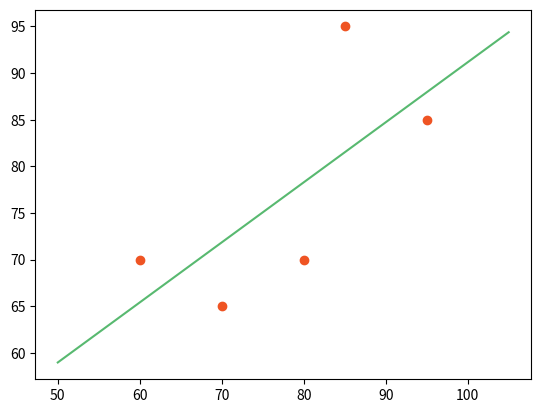

Here is the Python script that generated this plot:
# -*- coding: utf-8 -*-
"""
Created on Sun Nov 25 10:43:58 2018

@author: senthilkumar
"""

import numpy as np
from matplotlib import pyplot as plt

X=np.array([95,85,80,70,60])
m=len(X)
X=X.reshape(m,1)

Y=np.array([85,95,70,65,70])
Y=Y.reshape(m,1)

x_mean=np.mean(X)
y_mean=np.mean(Y)

num=0
den=0
for i in range(m):
    num+=((X[i]-x_mean)*(Y[i]-y_mean))
    den+=((X[i]-x_mean)**2)

b1=num/den

b0=y_mean-b1*x_mean  

y_pred1=b0+b1*X  

err=Y-y_pred1

avg_err=sum(((err)**2))/m
rmse1=np.sqrt(avg_err)

er1=sum((Y-y_mean)**2)
er2=sum((Y-y_pred1)**2)

R2=(1-(er2/er1))

plt.scatter(X,Y, c='#ef5423', label='Scatter Plot')
            
max_x = np.max(X)+10
min_x = np.min(X)-10
# Calculating line values x and y
x = np.linspace(min_x, max_x, 1000)
y = b0 + b1 * x
plt.plot(x, y, color='#58b970', label='Regression Line')

#
#ss_tot = 0
#ss_res = 0
#for i in range(m):
#    y_pred = b0 + b1 * X[i]
#    ss_tot += (Y[i] - y_mean) ** 2
#    ss_res += (Y[i] - y_pred) ** 2
#r2 = 1 - (ss_res/ss_tot)
#print("R2 Score")
#print(r2)

#rmse = 0
#for i in range(m):
#    y_pred = b0 + b1 * X[i]
#    rmse += (Y[i] - y_pred) ** 2
#rmse = np.sqrt(rmse/m)
#print("RMSE")
#print(rmse)
